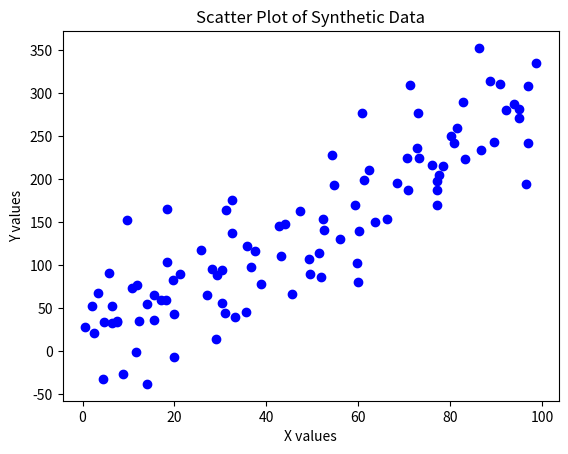

This chart was generated by the following Python code:
#2. Generate a dataset of random numbers. Visualize the distribution of a numerical variable.

import numpy as np
import matplotlib.pyplot as plt

# Generating synthetic data
np.random.seed(42)
x_synthetic = np.random.rand(100) * 100  # 100 random values for x between 0 and 100
y_synthetic = 3 * x_synthetic + (np.random.randn(100) * 50)  # y has a linear relation to x with added noise

# Creating a scatter plot for the synthetic data
plt.scatter(x_synthetic, y_synthetic, color='blue')

# Adding labels and title
plt.title('Scatter Plot of Synthetic Data')
plt.xlabel('X values')
plt.ylabel('Y values')

# Display the plot
plt.show()
